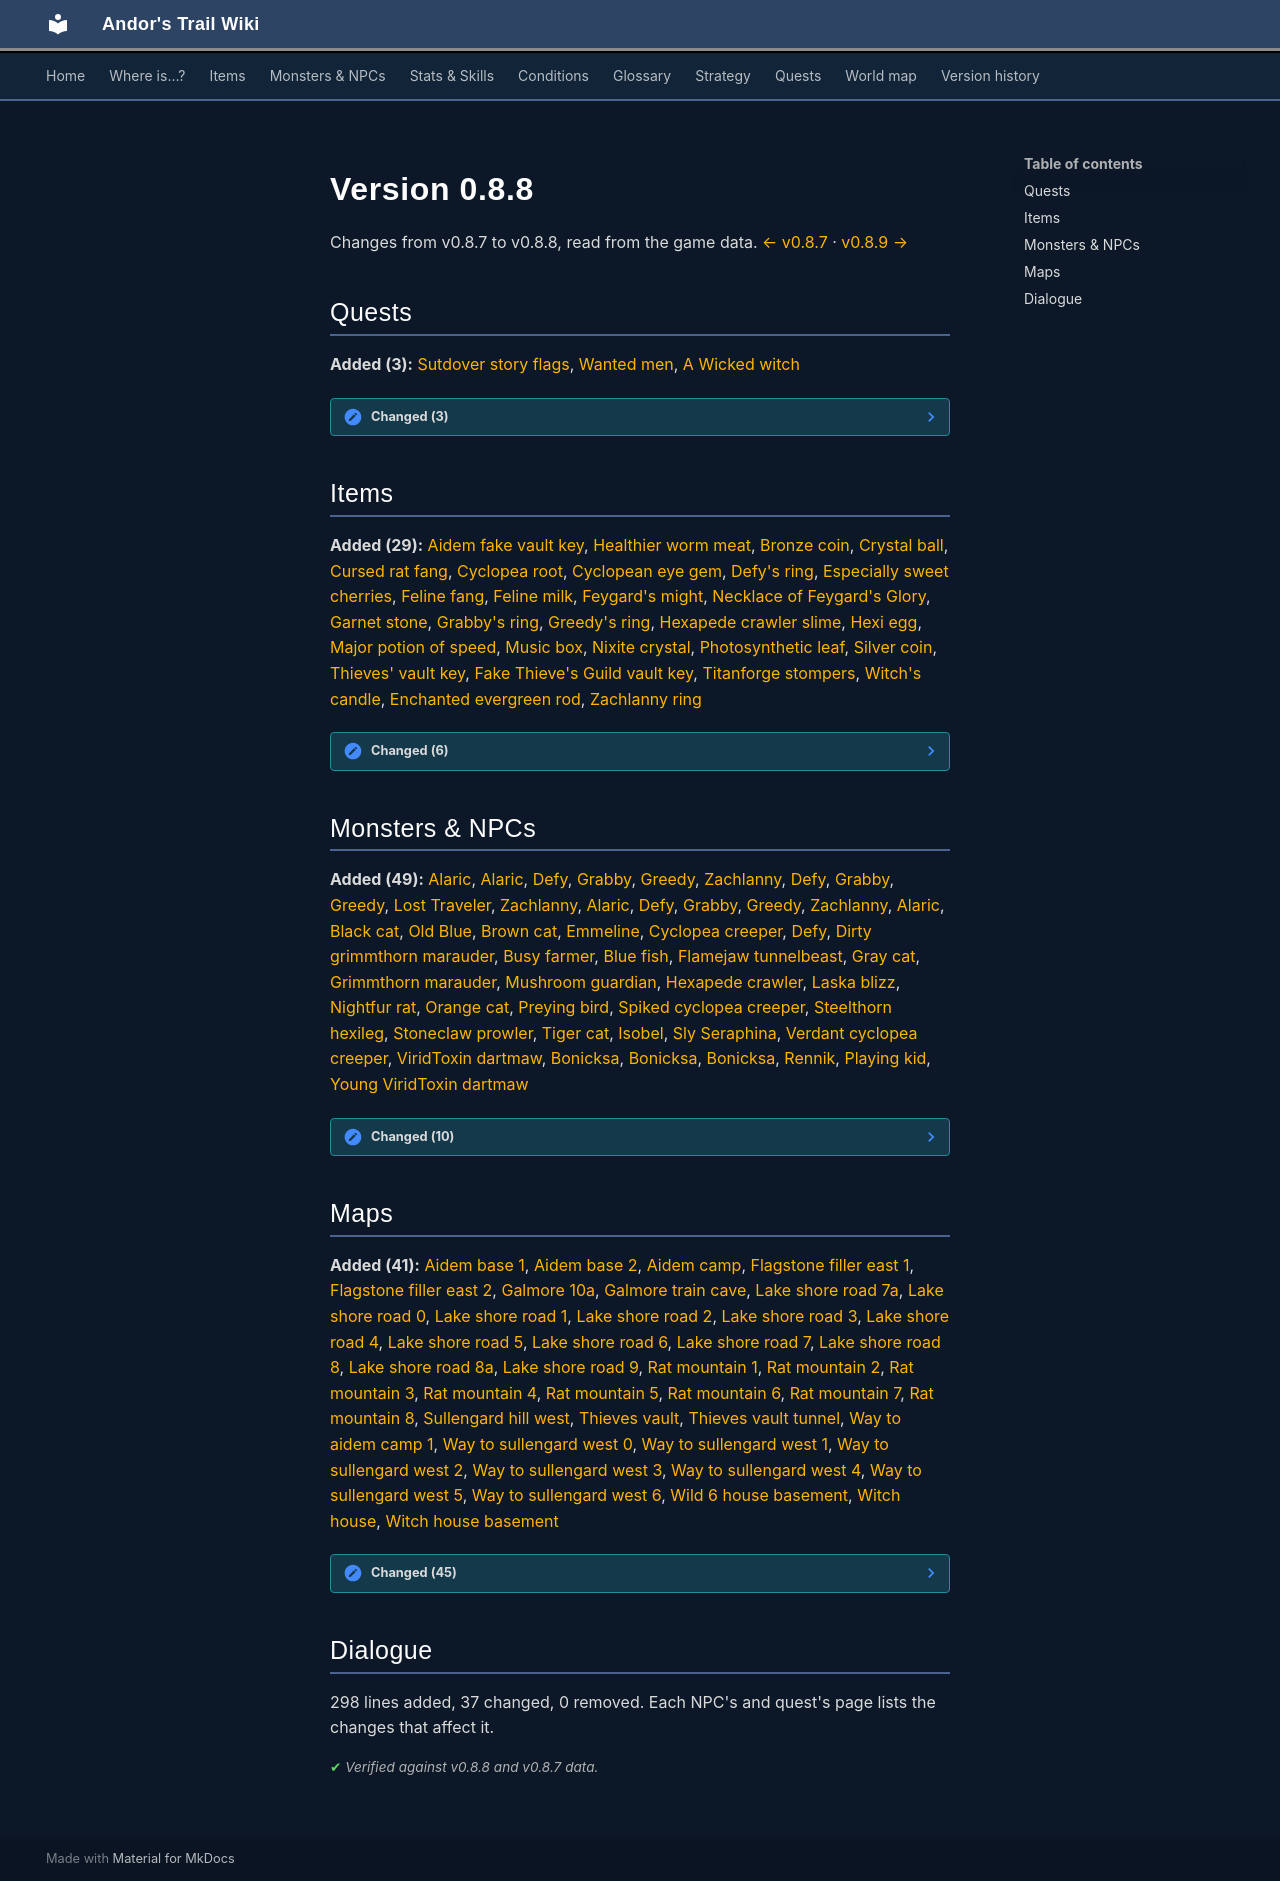

repository: asdfghjkl628/Andor-s-Trail-Wikiiii · page: versions/0.8.8/index.html · generator: mkdocs

# Version 0.8.8

Changes from v0.8.7 to v0.8.8, read from the game data. [← v0.8.7](0.8.7.md) · [v0.8.9 →](0.8.9.md)

## Quests

**Added (3):** [Sutdover story flags](../quests/sutdover_hidden.md), [Wanted men](../quests/wanted_men.md), [A Wicked witch](../quests/wicked_witch.md)

??? note "Changed (3)"

    - [Blackwater Mountain events](../quests/bwm72_beginning.md)
        - Stages added: 43
    - [Thieves faction counter](../quests/faction_count_thieves.md)
        - Stage 10 journal text changed
        - Stage 20 journal text changed
    - [Sullengard story flags](../quests/sullengard_hidden.md)
        - Stages added: 36, 37, 38, 39, 40, 41

## Items

**Added (29):** [Aidem fake vault key](../items/aidem_fake_vault_key.md), [Healthier worm meat](../items/better_worm_meat.md), [Bronze coin](../items/bronze_coin.md), [Crystal ball](../items/crystal_ball.md), [Cursed rat fang](../items/cursed_fang.md), [Cyclopea root](../items/cyclopea_root.md), [Cyclopean eye gem](../items/cyclopean_eye_gem.md), [Defy's ring](../items/defy_ring.md), [Especially sweet cherries](../items/esp_sweet_cherries.md), [Feline fang](../items/feline_fang.md), [Feline milk](../items/feline_milk.md), [Feygard's might](../items/feygard_might.md), [Necklace of Feygard's Glory](../items/feygard_necklace.md), [Garnet stone](../items/garnet_stone.md), [Grabby's ring](../items/grabby_ring.md), [Greedy's ring](../items/greedy_ring.md), [Hexapede crawler slime](../items/hexapede_crawler_slime.md), [Hexi egg](../items/hexi_egg.md), [Major potion of speed](../items/major_potion_speed.md), [Music box](../items/music_box.md), [Nixite crystal](../items/nixite_crystal.md), [Photosynthetic leaf](../items/photosynthetic_leaf.md), [Silver coin](../items/silver_coin.md), [Thieves' vault key](../items/thieves_vault_key.md), [Fake Thieve's Guild vault key](../items/thieves_vault_key_fake.md), [Titanforge stompers](../items/titanforge_stompers.md), [Witch's candle](../items/witch_candle.md), [Enchanted evergreen rod](../items/witch_scepter.md), [Zachlanny ring](../items/zachlanny_ring.md)

??? note "Changed (6)"

    - [Old Teddy Bear](../items/guynmart_doll.md)
        - Base value (gold): added (25)
        - Price now set manually instead of calculated from its statistics
    - [Scroll of wisdom](../items/guynmart_scroll.md)
        - Base value (gold): 0 → 50
    - [Guynmart shield](../items/guynmart_shield.md)
        - Base value (gold): 0 → 1000
    - [Potion of lightning attack](../items/pot_light_attack.md)
        - When used, condition on self: Lightning attack (magnitude 1, 2 rounds) → (magnitude 1, 5 rounds)
    - [Thieves' cloak of whispers](../items/thieve_clock_whispers.md)
        - Renamed “Thieve's cloak of whispers” → “Thieves' cloak of whispers”
    - [Miner's lamp fuel](../items/torch.md)
        - Base value (gold): 348 → 34
        - Description text changed
        - Renamed “Torch” → “Miner's lamp fuel”

## Monsters & NPCs

**Added (49):** [Alaric](../monsters/aidem_base_alaric.md), [Alaric](../monsters/aidem_base_alaric.md#v-aidem_base_alaric_aggressive), [Defy](../monsters/g04_defy.md#v-aidem_base_defy), [Grabby](../monsters/aidem_camp_grabby.md#v-aidem_base_grabby_aggressive), [Greedy](../monsters/aidem_camp_greedy.md#v-aidem_base_greedy_aggressive), [Zachlanny](../monsters/aidem_camp_zachlanny.md#v-aidem_base_zachlanny_aggressive), [Defy](../monsters/g04_defy.md#v-aidem_camp_defy), [Grabby](../monsters/aidem_camp_grabby.md), [Greedy](../monsters/aidem_camp_greedy.md), [Lost Traveler](../monsters/aidem_camp_lost_traveler.md), [Zachlanny](../monsters/aidem_camp_zachlanny.md), [Alaric](../monsters/aidem_base_alaric.md#v-aidem_jail_alaric), [Defy](../monsters/g04_defy.md#v-aidem_jail_defy), [Grabby](../monsters/aidem_camp_grabby.md#v-aidem_jail_grabby), [Greedy](../monsters/aidem_camp_greedy.md#v-aidem_jail_greedy), [Zachlanny](../monsters/aidem_camp_zachlanny.md#v-aidem_jail_zachlanny), [Alaric](../monsters/aidem_base_alaric.md#v-alaric_wild6house), [Black cat](../monsters/black_cat.md), [Old Blue](../monsters/blue_cat.md), [Brown cat](../monsters/brown_cat.md), [Emmeline](../monsters/captive_girl.md), [Cyclopea creeper](../monsters/cyclopea_creeper.md), [Defy](../monsters/g04_defy.md#v-defy_wild6house), [Dirty grimmthorn marauder](../monsters/dirty_grimmthorn_marauder.md), [Busy farmer](../monsters/busy_farmer.md#v-fallhaven_outdoor_farmer), [Blue fish](../monsters/fish_school.md), [Flamejaw tunnelbeast](../monsters/flamejaw_tunnelbeast.md), [Gray cat](../monsters/gray_cat.md), [Grimmthorn marauder](../monsters/grimmthorn_marauder.md), [Mushroom guardian](../monsters/guardian_mushroom.md), [Hexapede crawler](../monsters/hexapede_crawler.md), [Laska blizz](../monsters/laska_blizz.md), [Nightfur rat](../monsters/nightfur_rat.md), [Orange cat](../monsters/orange_cat.md), [Preying bird](../monsters/preying_bird.md), [Spiked cyclopea creeper](../monsters/spiked_cyclopea_creeper.md), [Steelthorn hexileg](../monsters/steelthorn_hexileg.md), [Stoneclaw prowler](../monsters/stoneclaw_prowler.md), [Tiger cat](../monsters/striped_cat.md), [Isobel](../monsters/sutdover_fisherman.md), [Sly Seraphina](../monsters/tt_seraphina.md#v-thief_seraphina), [Verdant cyclopea creeper](../monsters/verdant_cyclopea_creeper.md), [ViridToxin dartmaw](../monsters/virid_toxin.md), [Bonicksa](../monsters/wicked_witch_first.md), [Bonicksa](../monsters/wicked_witch_first.md#v-wicked_witch_second), [Bonicksa](../monsters/wicked_witch_first.md#v-wicked_witch_third), [Rennik](../monsters/wild6_house_thief.md), [Playing kid](../monsters/witch_playing_kid.md), [Young ViridToxin dartmaw](../monsters/young_virid_toxin.md)

??? note "Changed (10)"

    - [Duleian mountain cat](../monsters/duleian_mountain_cat.md)
        - Attack damage: 7–24 → 7–19
        - Critical multiplier: 3 → 2.5
    - [Kazarite golem](../monsters/elm_golem1.md)
        - On death, HP restored: 15–0 → -15–0
    - [Resurrected miner's skeleton](../monsters/elm_miner1.md)
        - On hit, condition on target: added Flesh rot (magnitude 4, 2 rounds, 25% chance)
    - [Yczorah marauder](../monsters/elm_yczorah1.md)
        - On hit, HP restored: 0 → 0–5
    - [Defy](../monsters/g04_defy.md)
        - Attack chance: removed (was 120)
        - Attack cost: removed (was 5)
        - Attack damage: removed (was 7–11)
        - Block chance: removed (was 120)
        - Critical multiplier: removed (was 3)
        - Critical skill: removed (was 25)
        - Damage resistance: removed (was 5)
        - Loot table removed
        - On hit, condition on self: removed Combo (magnitude 1, 1 rounds, 30% chance)
        - When hit, condition on self: removed Concentration (magnitude 1, 2 rounds, 40% chance)
        - (+3 more)
    - [Greedy comrade](../monsters/guild04_rebcomrade_1.md)
        - Attack chance: removed (was 110)
        - Attack cost: removed (was 5)
        - Attack damage: removed (was 5–10)
        - Block chance: removed (was 100)
        - Critical multiplier: removed (was 2)
        - Critical skill: removed (was 10)
        - Damage resistance: removed (was 2)
        - Loot table removed
        - Max HP: removed (was 70)
        - Move cost: removed (was 5)
        - (+1 more)
    - [Grabby comrade](../monsters/guild04_rebcomrade_2.md)
        - Attack chance: removed (was 110)
        - Attack cost: removed (was 5)
        - Attack damage: removed (was 5–10)
        - Block chance: removed (was 100)
        - Critical multiplier: removed (was 2)
        - Critical skill: removed (was 10)
        - Damage resistance: removed (was 2)
        - Loot table removed
        - Max HP: removed (was 70)
        - Move cost: removed (was 5)
    - [Zachlanny](../monsters/aidem_camp_zachlanny.md#v-guild04_rebcomrade_3)
        - Attack chance: removed (was 110)
        - Attack cost: removed (was 5)
        - Attack damage: removed (was 5–10)
        - Block chance: removed (was 100)
        - Critical multiplier: removed (was 2)
        - Critical skill: removed (was 10)
        - Damage resistance: removed (was 2)
        - Loot table removed
        - Max HP: removed (was 70)
        - Move cost: removed (was 5)
        - (+1 more)
    - [Maddalena](../monsters/sullengard_town_clerk.md)
        - Conversation changed
    - [King yellow tooth slitherer](../monsters/yellow_tooth_king.md)
        - Spawn group changed

## Maps

**Added (41):** [Aidem base 1](../maps/aidem_base_1.md), [Aidem base 2](../maps/aidem_base_2.md), [Aidem camp](../maps/aidem_camp.md), [Flagstone filler east 1](../maps/flagstone_filler_east_1.md), [Flagstone filler east 2](../maps/flagstone_filler_east_2.md), [Galmore 10a](../maps/galmore_10a.md), [Galmore train cave](../maps/galmore_train_cave.md), [Lake shore road 7a](../maps/lake_shore_road7a.md), [Lake shore road 0](../maps/lake_shore_road_0.md), [Lake shore road 1](../maps/lake_shore_road_1.md), [Lake shore road 2](../maps/lake_shore_road_2.md), [Lake shore road 3](../maps/lake_shore_road_3.md), [Lake shore road 4](../maps/lake_shore_road_4.md), [Lake shore road 5](../maps/lake_shore_road_5.md), [Lake shore road 6](../maps/lake_shore_road_6.md), [Lake shore road 7](../maps/lake_shore_road_7.md), [Lake shore road 8](../maps/lake_shore_road_8.md), [Lake shore road 8a](../maps/lake_shore_road_8a.md), [Lake shore road 9](../maps/lake_shore_road_9.md), [Rat mountain 1](../maps/rat_mountain_1.md), [Rat mountain 2](../maps/rat_mountain_2.md), [Rat mountain 3](../maps/rat_mountain_3.md), [Rat mountain 4](../maps/rat_mountain_4.md), [Rat mountain 5](../maps/rat_mountain_5.md), [Rat mountain 6](../maps/rat_mountain_6.md), [Rat mountain 7](../maps/rat_mountain_7.md), [Rat mountain 8](../maps/rat_mountain_8.md), [Sullengard hill west](../maps/sullengard_hill_west.md), [Thieves vault](../maps/thieves_vault.md), [Thieves vault tunnel](../maps/thieves_vault_tunnel.md), [Way to aidem camp 1](../maps/way_to_aidem_camp_1.md), [Way to sullengard west 0](../maps/way_to_sullengard_west_0.md), [Way to sullengard west 1](../maps/way_to_sullengard_west_1.md), [Way to sullengard west 2](../maps/way_to_sullengard_west_2.md), [Way to sullengard west 3](../maps/way_to_sullengard_west_3.md), [Way to sullengard west 4](../maps/way_to_sullengard_west_4.md), [Way to sullengard west 5](../maps/way_to_sullengard_west_5.md), [Way to sullengard west 6](../maps/way_to_sullengard_west_6.md), [Wild 6 house basement](../maps/wild6_house_basement.md), [Witch house](../maps/witch_house.md), [Witch house basement](../maps/witch_house_basement.md)

??? note "Changed (45)"

    - [Arulircave 2](../maps/arulircave2.md)
        - Map layout or objects changed
    - [Blackwater mountain 15](../maps/blackwater_mountain15.md)
        - Map layout or objects changed
    - [Blackwater mountain 32](../maps/blackwater_mountain32.md)
        - Map layout or objects changed
    - [Blackwater mountain 72](../maps/blackwater_mountain72.md)
        - Map layout or objects changed
    - [Blackwater mountain 74](../maps/blackwater_mountain74.md)
        - Map layout or objects changed
    - [Cabin norcity road 1](../maps/cabin_norcity_road1.md)
        - Map layout or objects changed
    - [Cabin norcity road 2](../maps/cabin_norcity_road2.md)
        - Map layout or objects changed
    - [Cabin norcity road 3](../maps/cabin_norcity_road3.md)
        - Map layout or objects changed
    - [Cabin norcity road 4](../maps/cabin_norcity_road4.md)
        - Map layout or objects changed
    - [Crossglen](../maps/crossglen.md)
        - Map layout or objects changed
    - [Elm 2f 2](../maps/elm_2f_2.md)
        - Map layout or objects changed
    - [Elm mine 2](../maps/elm_mine2.md)
        - Map layout or objects changed
    - [Fallhaven farmer](../maps/fallhaven_farmer.md)
        - Map layout or objects changed
    - [Fallhaven south-east](../maps/fallhaven_se.md)
        - Map layout or objects changed
    - [Flagstone 0](../maps/flagstone0.md)
        - Map layout or objects changed
    - [Guildbrig 2](../maps/guildbrig2.md)
        - Map layout or objects changed
    - [Guynmart](../maps/guynmart.md)
        - Map layout or objects changed
    - [Guynmart wood 2](../maps/guynmart_wood_2.md)
        - Map layout or objects changed
    - [Home](../maps/home.md)
        - Map layout or objects changed
    - [Mountainlake 5](../maps/mountainlake5.md)
        - Map layout or objects changed
    - [Mywild 18](../maps/mywild18.md)
        - Map layout or objects changed
    - [Mywildcave](../maps/mywildcave.md)
        - Map layout or objects changed
    - [Ratdom maze 515](../maps/ratdom_maze_515.md)
        - Map layout or objects changed
    - [Shortcut lodar 2](../maps/shortcut_lodar2.md)
        - Map layout or objects changed
    - [Stoutford castle 0](../maps/stoutford_castle0.md)
        - Map layout or objects changed
    - [Stoutford castle barrack 1](../maps/stoutford_castle_barrack1.md)
        - Map layout or objects changed
    - [Stoutford south-east](../maps/stoutford_se.md)
        - Map layout or objects changed
    - [Stoutford south-west](../maps/stoutford_sw.md)
        - Map layout or objects changed
    - [Sullengard 8](../maps/sullengard8.md)
        - Map layout or objects changed
    - [Waterway 11 east](../maps/waterway11_east.md)
        - Map layout or objects changed
    - [Way to sullengard east 1](../maps/way_to_sullengard_east1.md)
        - Map layout or objects changed
    - [Way to sullengard east 7](../maps/way_to_sullengard_east7.md)
        - Map layout or objects changed
    - [Way to sullengard east 8](../maps/way_to_sullengard_east8.md)
        - Map layout or objects changed
    - [Way to sullengard pond road](../maps/way_to_sullengard_pond_road.md)
        - Map layout or objects changed
    - [Waytogalmore 0](../maps/waytogalmore0.md)
        - Map layout or objects changed
    - [Waytogalmore 1](../maps/waytogalmore1.md)
        - Map layout or objects changed
    - [Waytolake 10](../maps/waytolake10.md)
        - Map layout or objects changed
    - [Waytomountaincave 2](../maps/waytomountaincave2.md)
        - Map layout or objects changed
    - [Wild 18](../maps/wild18.md)
        - Map layout or objects changed
    - [Wild 19](../maps/wild19.md)
        - Map layout or objects changed
    - [Wild 22](../maps/wild22.md)
        - Map layout or objects changed
    - [Wild 6](../maps/wild6.md)
        - Map layout or objects changed
    - [Wild 6 house](../maps/wild6_house.md)
        - Map layout or objects changed
    - [Wild 7](../maps/wild7.md)
        - Map layout or objects changed
    - [Wild 8](../maps/wild8.md)
        - Map layout or objects changed

## Dialogue

298 lines added, 37 changed, 0 removed. Each NPC's and quest's page lists the changes that affect it.

<p class="verified">Verified against v0.8.8 and v0.8.7 data.</p>
